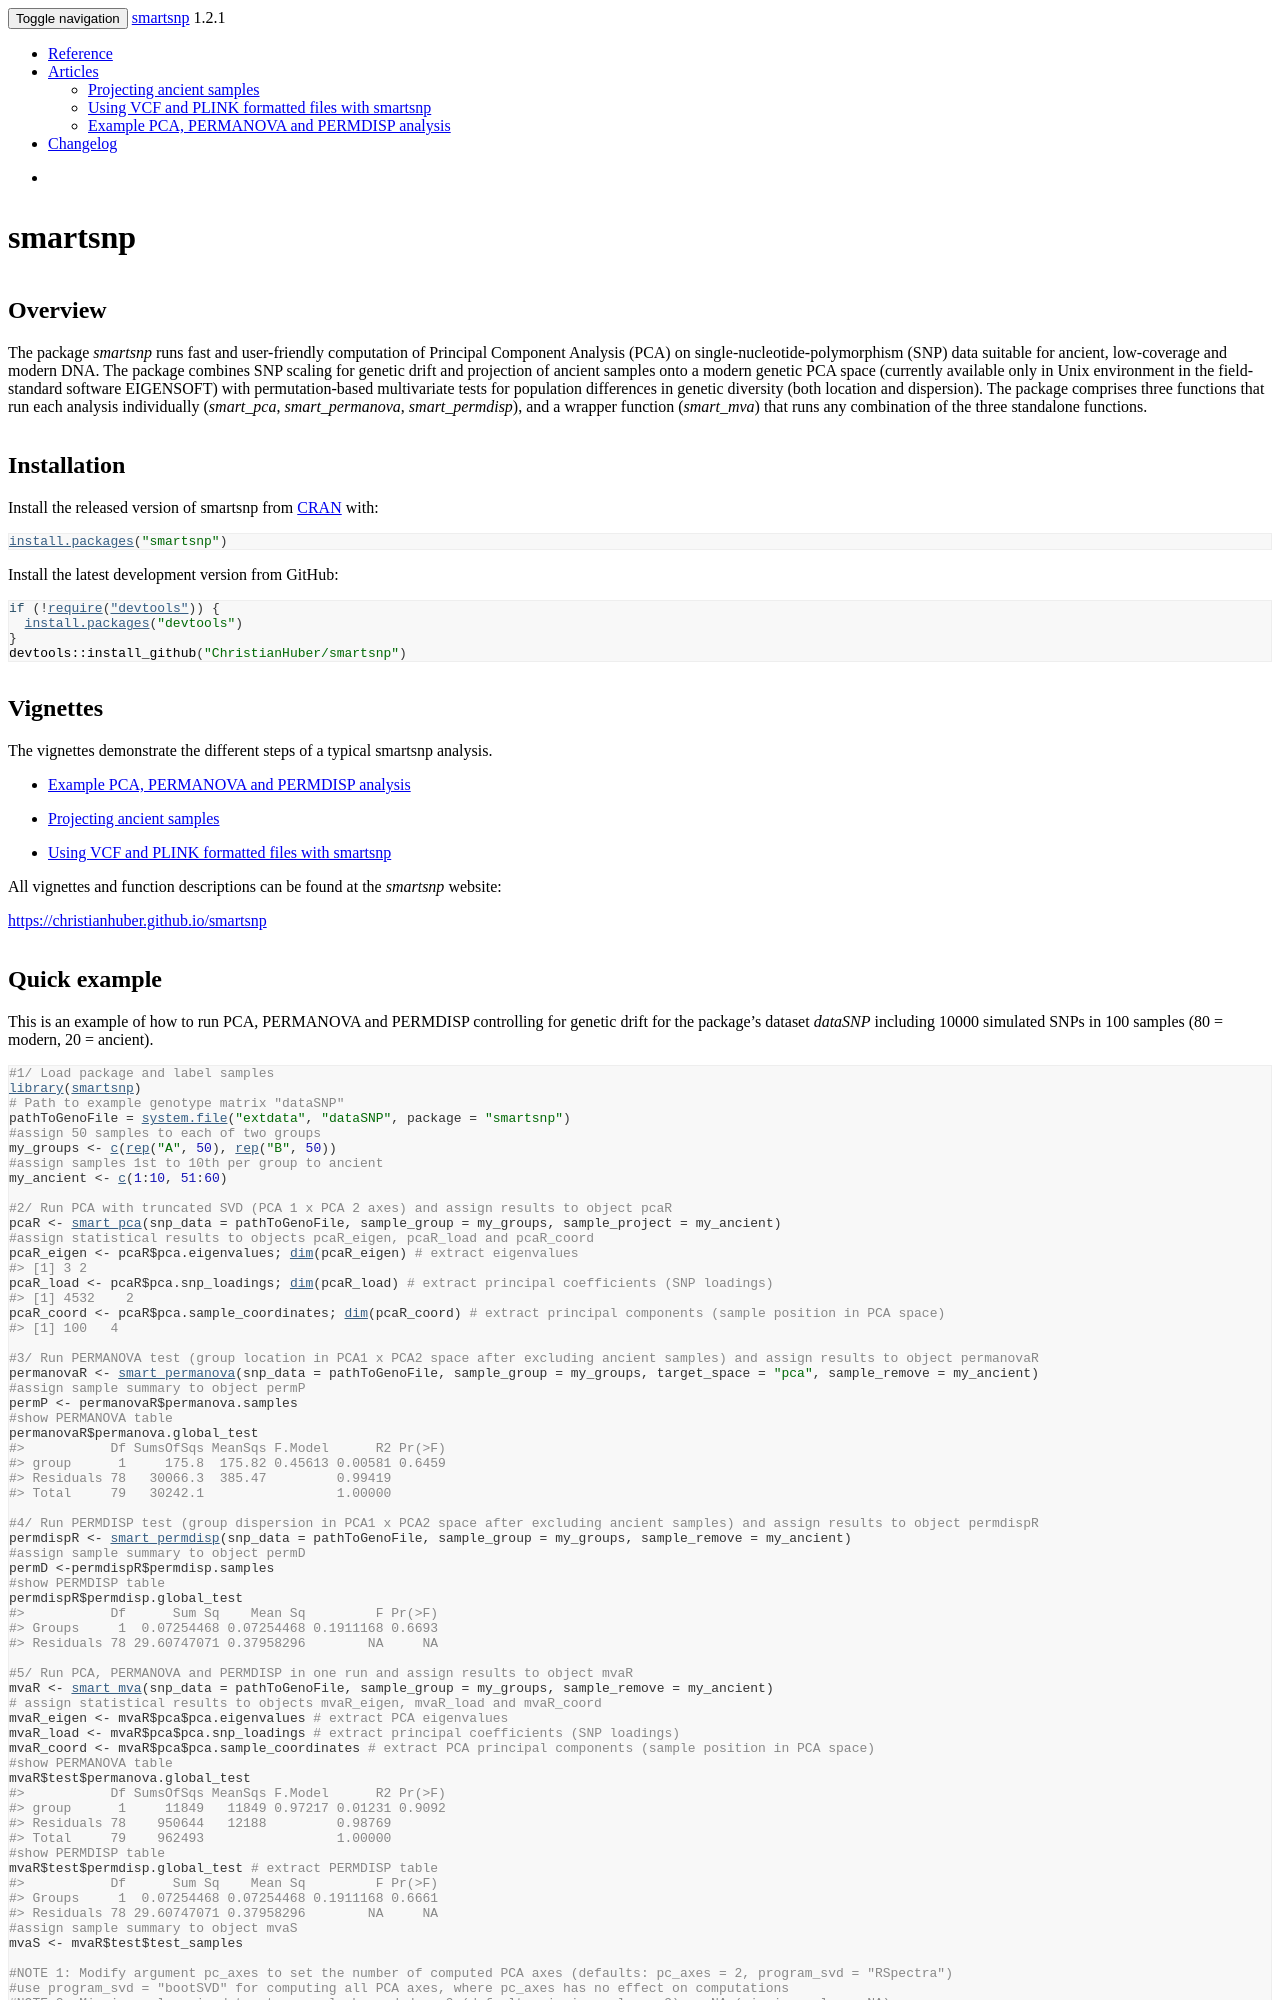

repository: ChristianHuber/smartsnp · page: index.html · generator: jekyll


<!-- README.md is generated from README.Rmd. Please edit that file -->

# smartsnp

<!-- badges: start -->

<!-- badges: end -->

## Overview

The package *smartsnp* runs fast and user-friendly computation of
Principal Component Analysis (PCA) on single-nucleotide-polymorphism
(SNP) data suitable for ancient, low-coverage and modern DNA. The
package combines SNP scaling for genetic drift and projection of ancient
samples onto a modern genetic PCA space (currently available only in
Unix environment in the field-standard software EIGENSOFT) with
permutation-based multivariate tests for population differences in
genetic diversity (both location and dispersion). The package comprises
three functions that run each analysis individually (*smart\_pca*,
*smart\_permanova*, *smart\_permdisp*), and a wrapper function
(*smart\_mva*) that runs any combination of the three standalone
functions.

## Installation

Install the released version of smartsnp from
[CRAN](https://CRAN.R-project.org) with:

``` r
install.packages("smartsnp")
```

Install the latest development version from GitHub:

``` r
if (!require("devtools")) {
  install.packages("devtools")
}
devtools::install_github("ChristianHuber/smartsnp")
```

## Vignettes

The vignettes demonstrate the different steps of a typical smartsnp analysis.

* [Example PCA, PERMANOVA and PERMDISP analysis](https://christianhuber.github.io/smartsnp/articles/mallard_smartpca_analysis.html)

* [Projecting ancient samples](https://christianhuber.github.io/smartsnp/articles/aDNA_smartpca_analysis.html)

* [Using VCF and PLINK formatted files with smartsnp](https://christianhuber.github.io/smartsnp/articles/Converting_VCF_and_PLINK_formats.html)

All vignettes and function descriptions can be found at the *smartsnp* website:

https://christianhuber.github.io/smartsnp
